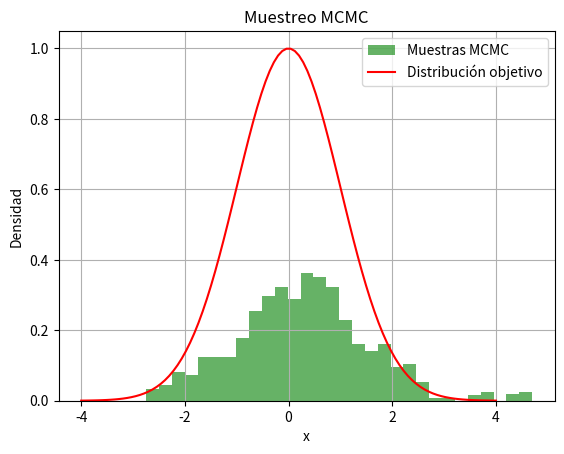

This chart was generated by the following Python code:
# ============================================================
# Enfoque 2 - Monte Carlo para cadenas de Markov
# [redacted]
# ============================================================

# Este código implementa un muestreador Monte Carlo para cadenas de Markov (MCMC)
# para generar muestras de una distribución objetivo usando el método de aceptación/rechazo.

import numpy as np
import matplotlib.pyplot as plt

class MCMCSampler:
    def __init__(self, modelo_probabilidad, estado_inicial, n_iteraciones):
        self.modelo_probabilidad = modelo_probabilidad
        self.estado_actual = estado_inicial
        self.n_iteraciones = n_iteraciones
        self.muestras = []

    def propuesto(self):
        # Proponer un nuevo estado mediante perturbación normal
        return np.random.normal(self.estado_actual, 0.5)

    def aceptar_rechazar(self, nuevo_estado):
        # Calcular razón de aceptación
        probabilidad_actual = self.modelo_probabilidad(self.estado_actual)
        probabilidad_nueva = self.modelo_probabilidad(nuevo_estado)
        razon_aceptacion = probabilidad_nueva / probabilidad_actual
        u = np.random.uniform(0, 1)
        return u < razon_aceptacion

    def muestrear(self):
        for _ in range(self.n_iteraciones):
            nuevo_estado = self.propuesto()
            if self.aceptar_rechazar(nuevo_estado):
                self.estado_actual = nuevo_estado
            self.muestras.append(self.estado_actual)

# Modelo de probabilidad: distribución normal centrada en 0
def modelo_probabilidad(x):
    return np.exp(-0.5 * (x - 0) ** 2)

# Parámetros del muestreador
estado_inicial = 5.0
n_iteraciones = 1000

# Crear instancia y generar muestras
mcmc = MCMCSampler(modelo_probabilidad, estado_inicial, n_iteraciones)
mcmc.muestrear()

# Visualización
plt.hist(mcmc.muestras, bins=30, density=True, alpha=0.6, color='g', label='Muestras MCMC')
x = np.linspace(-4, 4, 100)
plt.plot(x, modelo_probabilidad(x), label='Distribución objetivo', color='red')
plt.title('Muestreo MCMC')
plt.xlabel('x')
plt.ylabel('Densidad')
plt.legend()
plt.grid()
plt.show()
